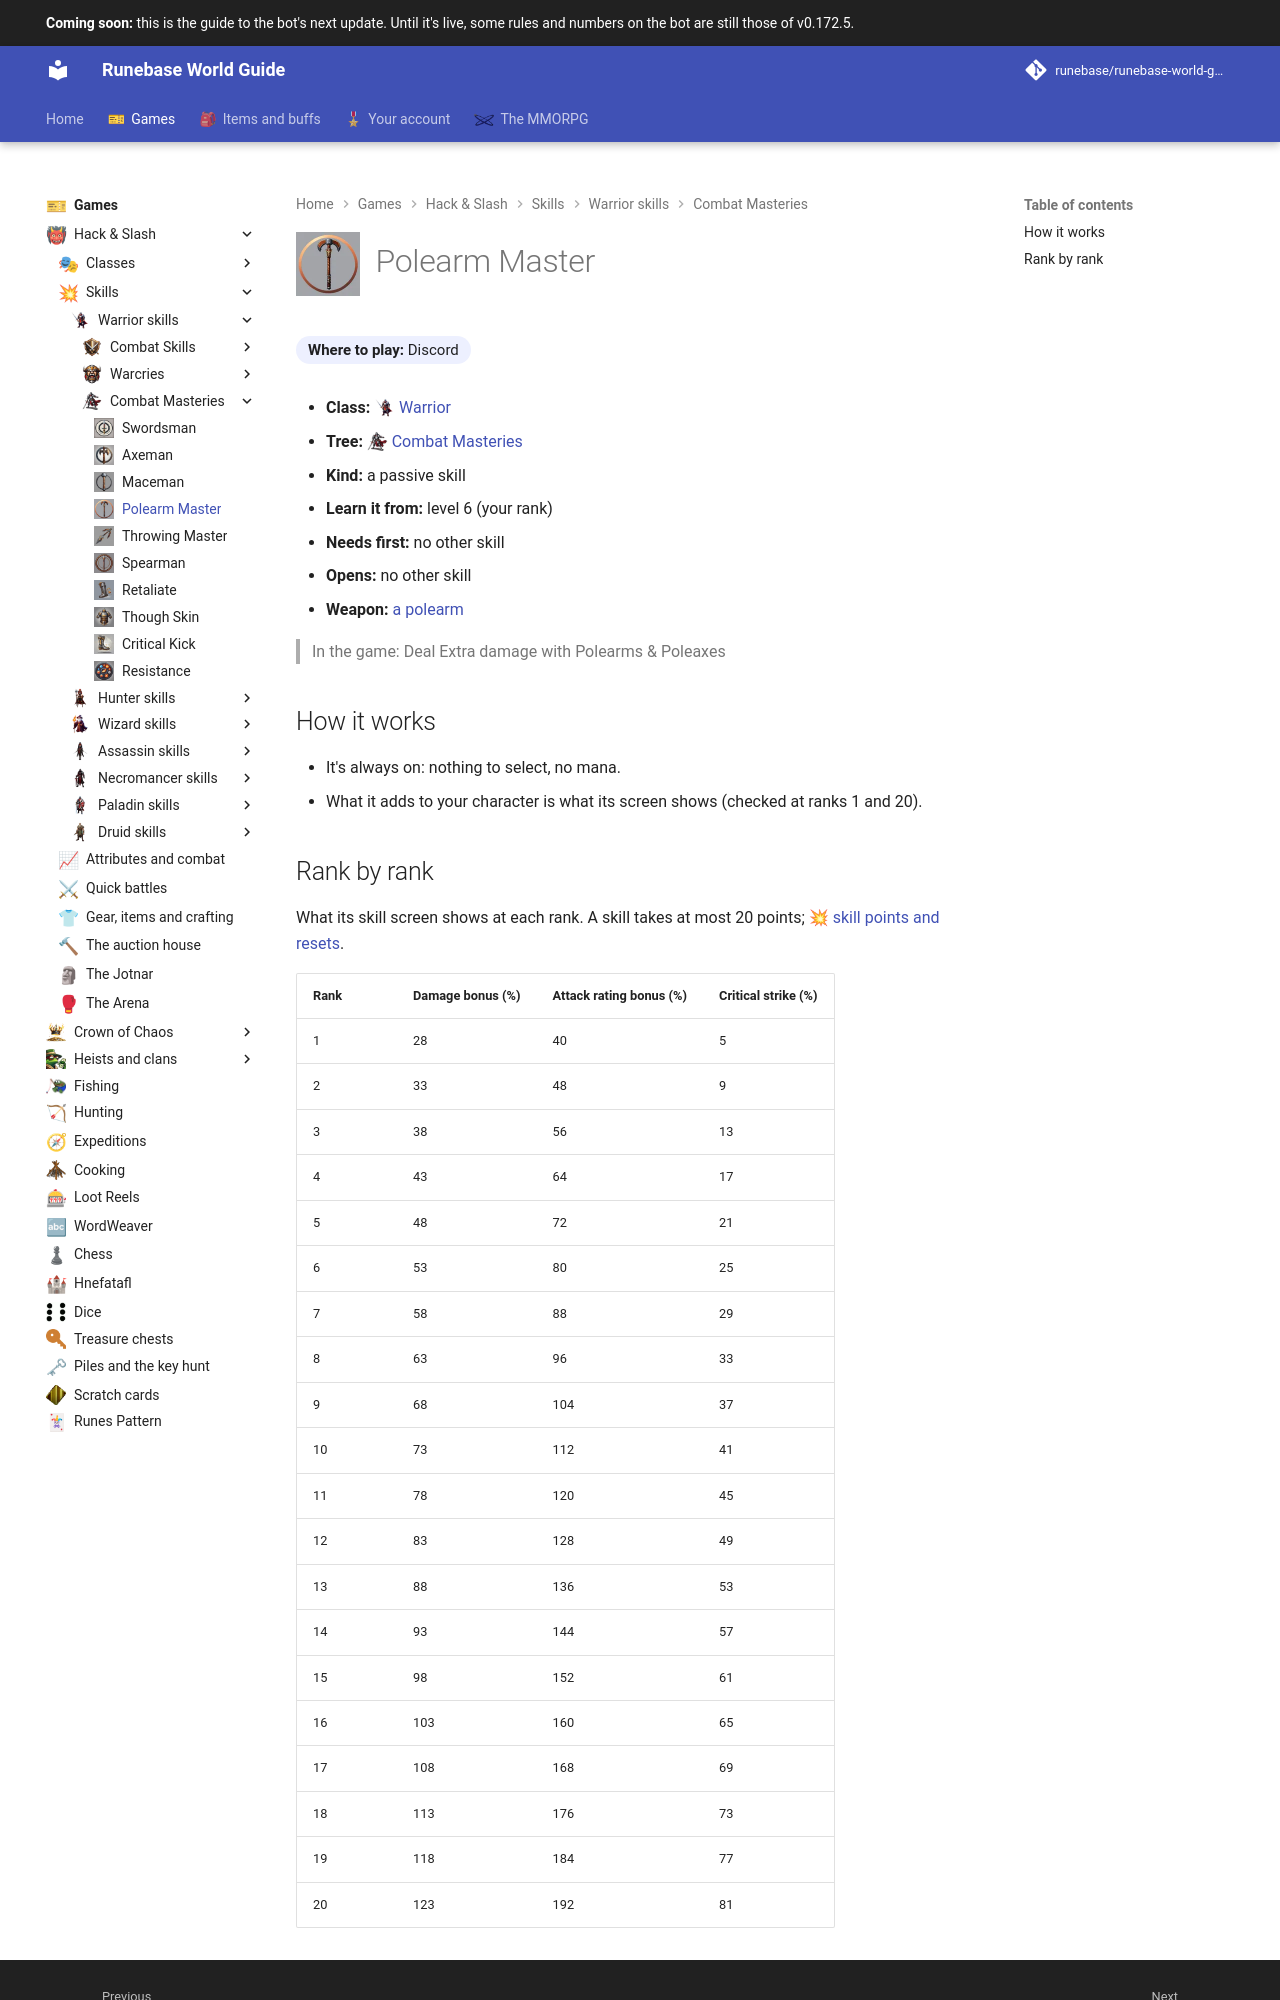

repository: Runebase/runebase-world-guide · page: next/games/hack-and-slash/skills/warrior/combat-masteries/polearm-master/index.html · generator: mkdocs

---
title: "Polearm Master"
icon: guide/nav
nav_icon: "assets/icons/skill/warrior/polearm-master.webp"
---

# ![Polearm Master](../../../../../assets/icons/skill/warrior/polearm-master.webp){ .gi .gi-title width="64" height="64" loading="lazy" } Polearm Master

**Where to play:** Discord
{ .where-to-play }

- **Class:** <span class="gi-m">![](../../../../../assets/icons/class/warrior.webp){ .gi .gi-mention width="20" height="20" loading="lazy" }&nbsp;[Warrior](../../../classes/warrior.md)</span>
- **Tree:** <span class="gi-m">![](../../../../../assets/icons/skill-tree/combat-masteries.webp){ .gi .gi-mention width="20" height="20" loading="lazy" }&nbsp;[Combat Masteries](index.md)</span>
- **Kind:** a passive skill
- **Learn it from:** level 6 (your rank)
- **Needs first:** no other skill
- **Opens:** no other skill
- **Weapon:** [a polearm](../../../gear-and-crafting.md#weapons-that-skills-need)

> In the game: Deal Extra damage with Polearms & Poleaxes

## How it works

- It's always on: nothing to select, no mana.
- What it adds to your character is what its screen shows (checked at ranks 1 and 20).
